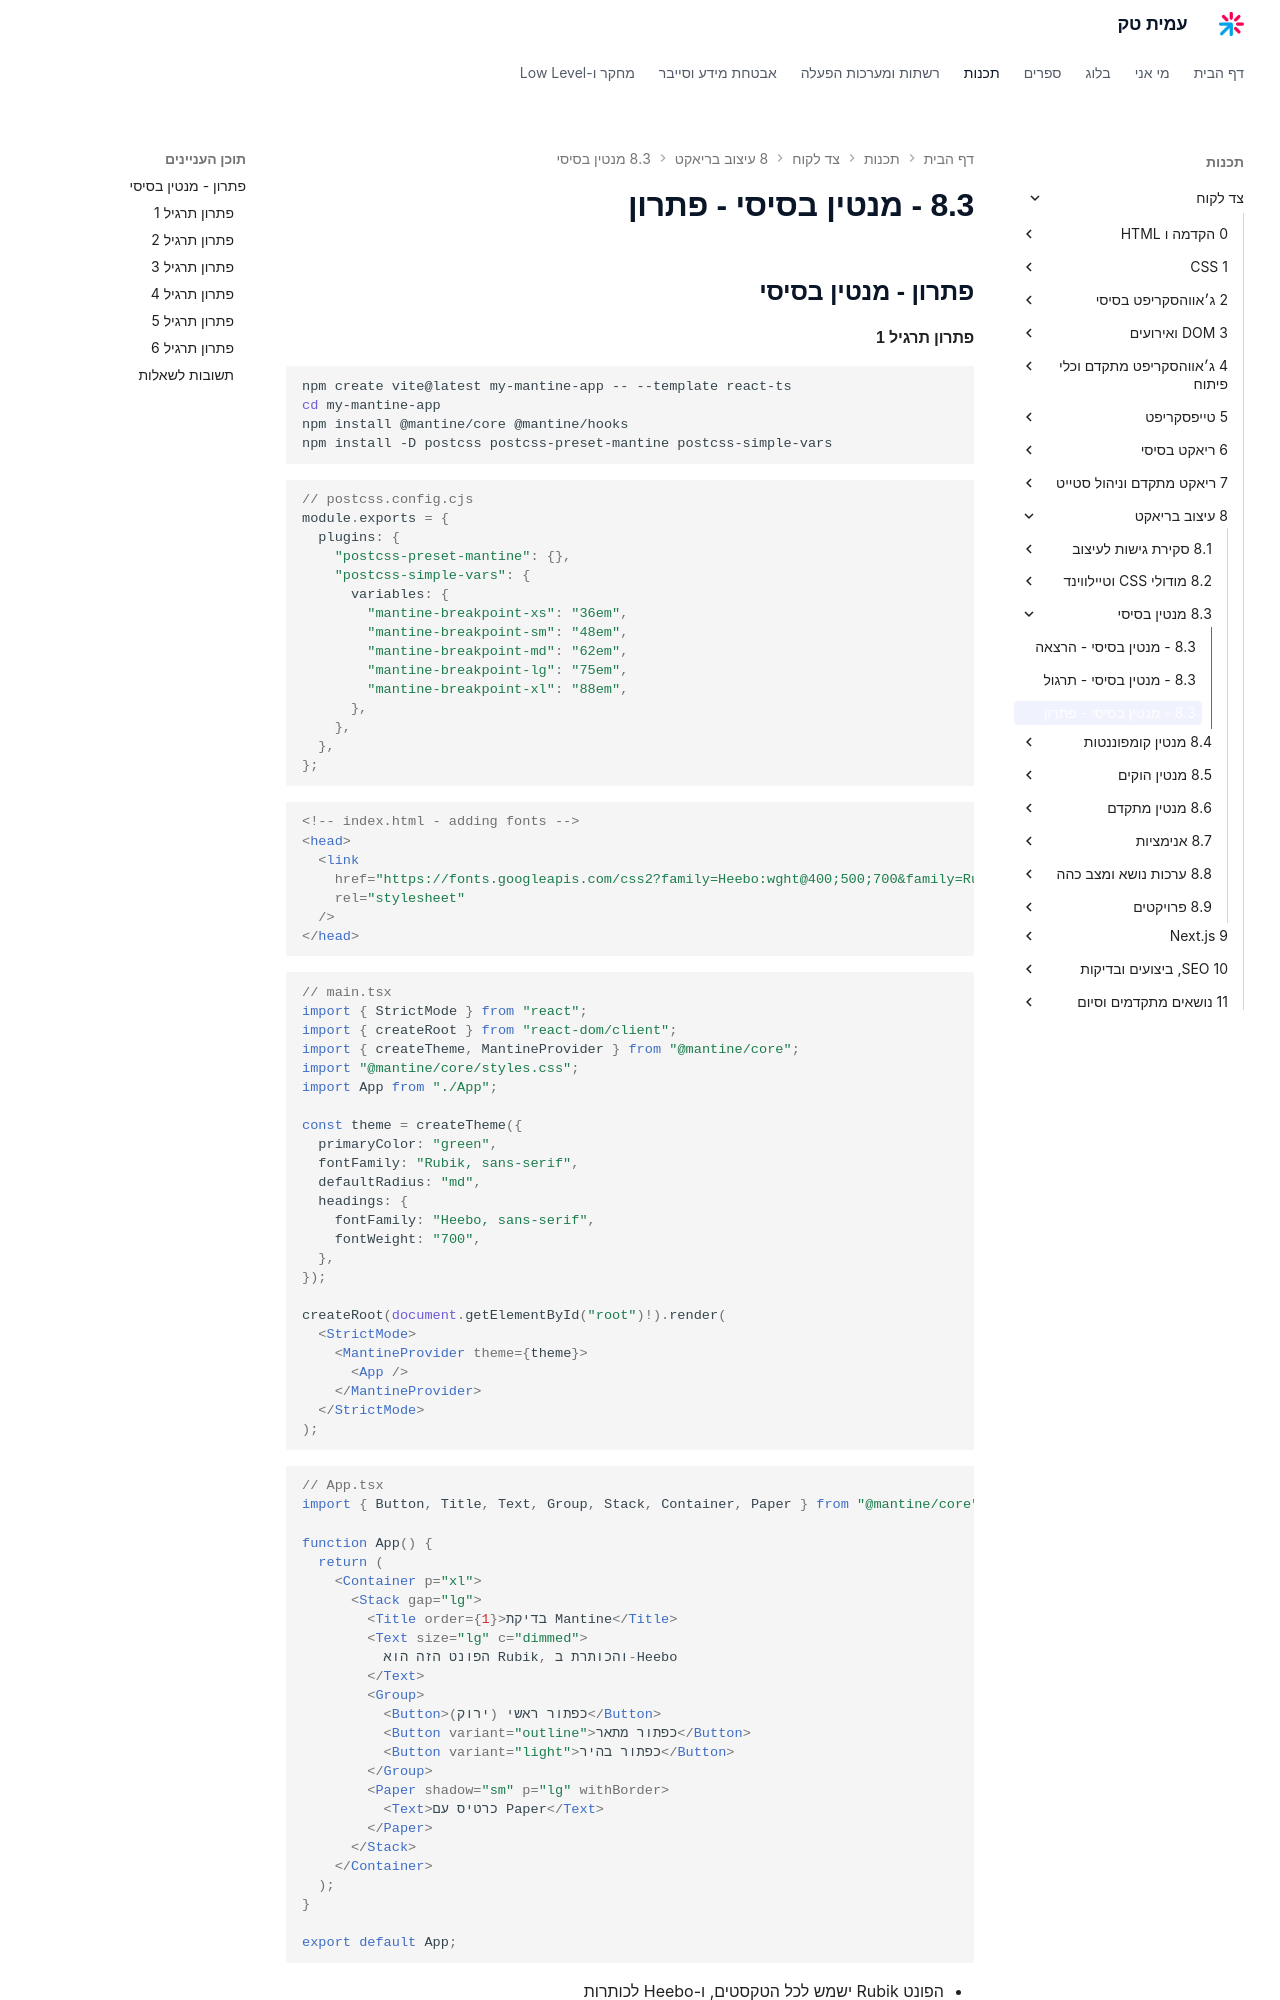

repository: AmitPinchasi/amittech · page: צד-לקוח/8 - עיצוב בריאקט/8.3 - מנטין בסיסי/8.3 - מנטין בסיסי - פתרון/index.html · generator: mkdocs

## פתרון - מנטין בסיסי

#### פתרון תרגיל 1

```bash
npm create vite@latest my-mantine-app -- --template react-ts
cd my-mantine-app
npm install @mantine/core @mantine/hooks
npm install -D postcss postcss-preset-mantine postcss-simple-vars
```

```js
// postcss.config.cjs
module.exports = {
  plugins: {
    "postcss-preset-mantine": {},
    "postcss-simple-vars": {
      variables: {
        "mantine-breakpoint-xs": "36em",
        "mantine-breakpoint-sm": "48em",
        "mantine-breakpoint-md": "62em",
        "mantine-breakpoint-lg": "75em",
        "mantine-breakpoint-xl": "88em",
      },
    },
  },
};
```

```html
<!-- index.html - adding fonts -->
<head>
  <link
    href="https://fonts.googleapis.com/css2?family=Heebo:wght@400;500;700&family=Rubik:wght@400;500;700&display=swap"
    rel="stylesheet"
  />
</head>
```

```tsx
// main.tsx
import { StrictMode } from "react";
import { createRoot } from "react-dom/client";
import { createTheme, MantineProvider } from "@mantine/core";
import "@mantine/core/styles.css";
import App from "./App";

const theme = createTheme({
  primaryColor: "green",
  fontFamily: "Rubik, sans-serif",
  defaultRadius: "md",
  headings: {
    fontFamily: "Heebo, sans-serif",
    fontWeight: "700",
  },
});

createRoot(document.getElementById("root")!).render(
  <StrictMode>
    <MantineProvider theme={theme}>
      <App />
    </MantineProvider>
  </StrictMode>
);
```

```tsx
// App.tsx
import { Button, Title, Text, Group, Stack, Container, Paper } from "@mantine/core";

function App() {
  return (
    <Container p="xl">
      <Stack gap="lg">
        <Title order={1}>בדיקת Mantine</Title>
        <Text size="lg" c="dimmed">
          הפונט הזה הוא Rubik, והכותרת ב-Heebo
        </Text>
        <Group>
          <Button>כפתור ראשי (ירוק)</Button>
          <Button variant="outline">כפתור מתאר</Button>
          <Button variant="light">כפתור בהיר</Button>
        </Group>
        <Paper shadow="sm" p="lg" withBorder>
          <Text>כרטיס עם Paper</Text>
        </Paper>
      </Stack>
    </Container>
  );
}

export default App;
```

- הפונט Rubik ישמש לכל הטקסטים, ו-Heebo לכותרות
- הצבע הראשי ירוק - כל הכפתורים וcomponents אחרים יהיו ירוקים כברירת מחדל
- הרדיוס md ייתן פינות מעוגלות מתונות לכל הקומפוננטות
